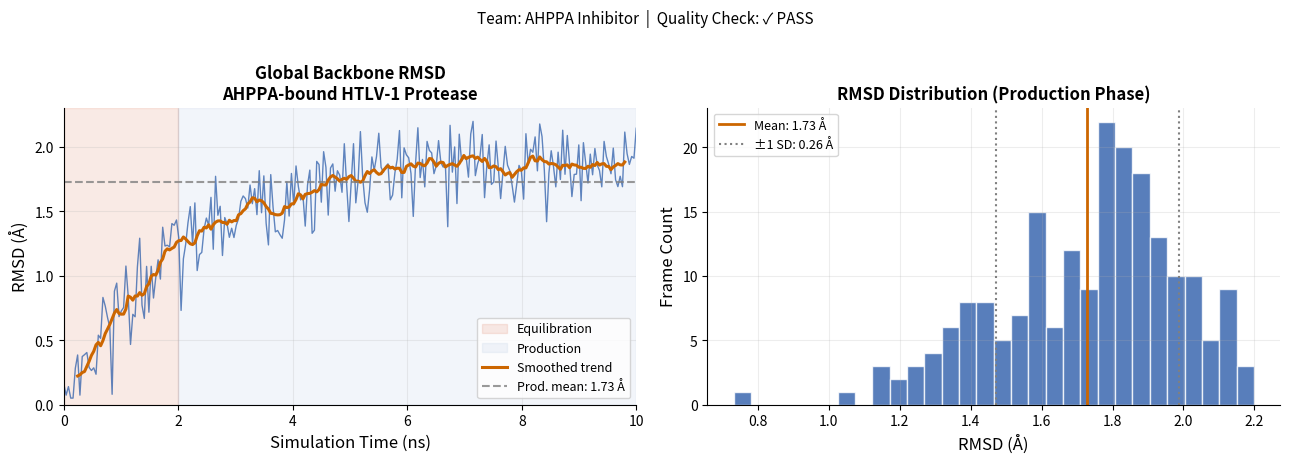
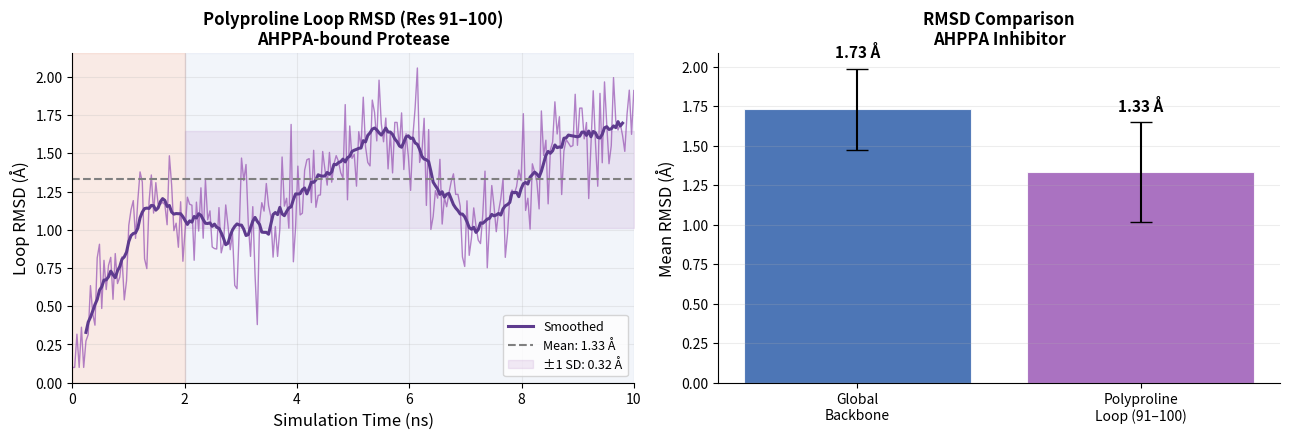
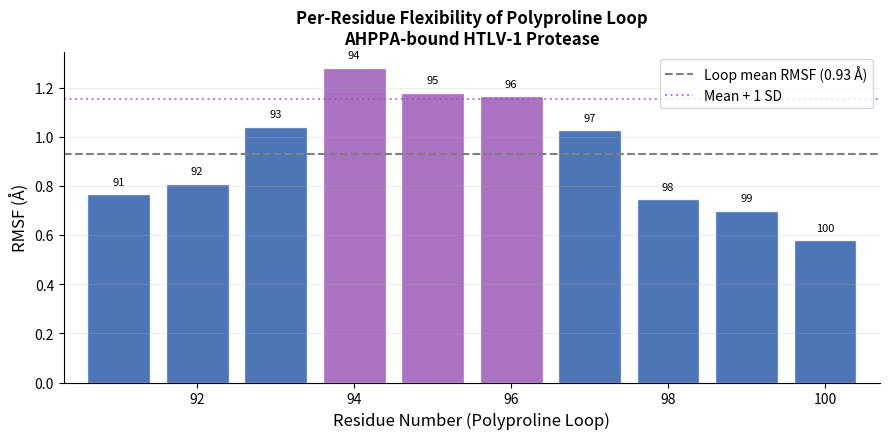
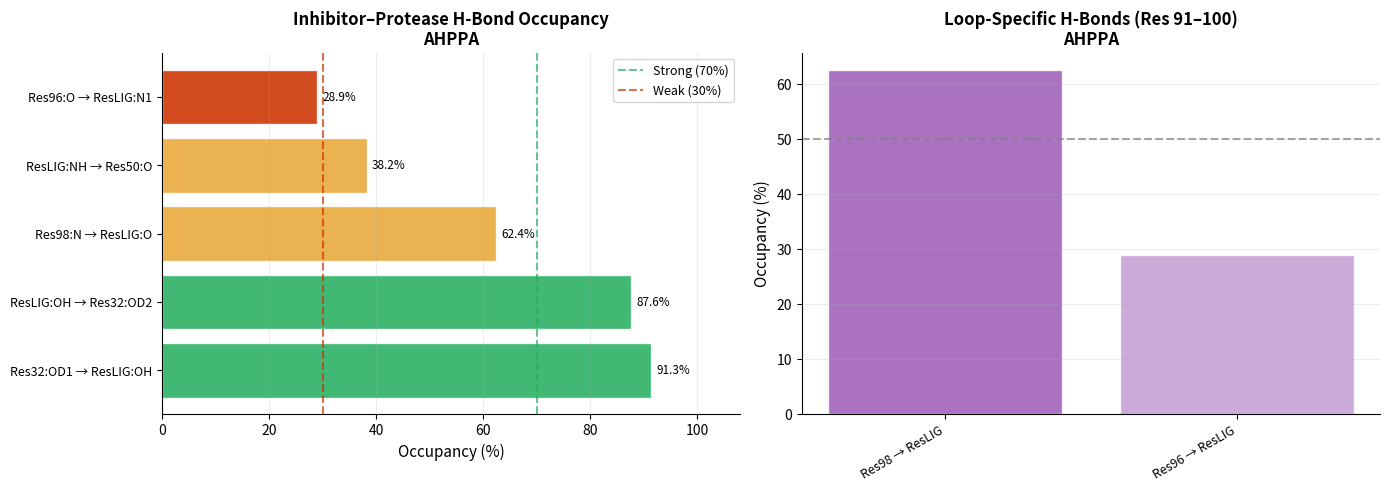
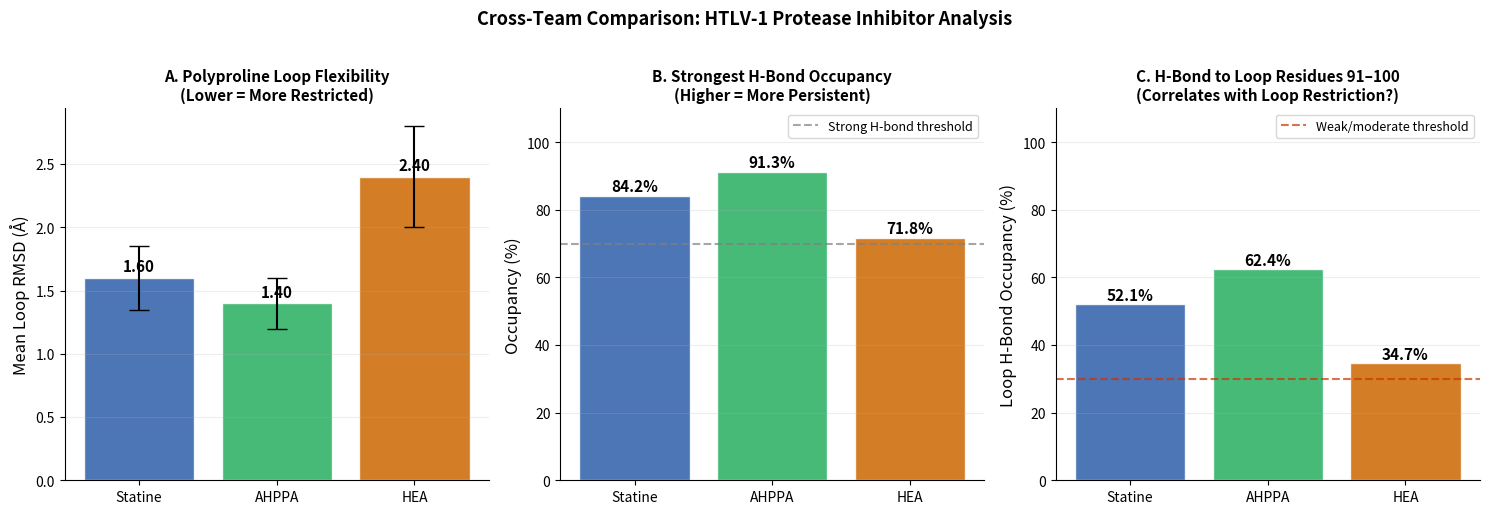

Python code for these plots, in order:
import subprocess, sys, os
import numpy as np
import pandas as pd
import matplotlib.pyplot as plt
import matplotlib as mpl
from matplotlib.gridspec import GridSpec

mpl.rcParams['figure.dpi'] = 120
mpl.rcParams['font.family'] = 'sans-serif'
mpl.rcParams['axes.spines.top'] = False
mpl.rcParams['axes.spines.right'] = False

# Install MDAnalysis if not present
try:
    import MDAnalysis as mda
    from MDAnalysis.analysis import rms, align
    from MDAnalysis.analysis.hydrogenbonds import HydrogenBondAnalysis
    MDA_AVAILABLE = True
    print(f"MDAnalysis {mda.__version__} ready")
except ImportError:
    print("Installing MDAnalysis...")
    subprocess.run([sys.executable, '-m', 'pip', 'install', 'MDAnalysis', '--quiet'])
    try:
        import MDAnalysis as mda
        from MDAnalysis.analysis import rms, align
        from MDAnalysis.analysis.hydrogenbonds import HydrogenBondAnalysis
        MDA_AVAILABLE = True
        print("MDAnalysis installed and ready!")
    except ImportError:
        MDA_AVAILABLE = False
        print("MDAnalysis unavailable — fallback data will be used.")

print("All libraries loaded.")


# ============================================================
# ⚙️  TEAM CONFIGURATION — EDIT THESE VALUES
# ============================================================

# --- File names ---
# Upload your trajectory files to Colab before running this cell
# (Files tab on the left sidebar → Upload)

TOPOLOGY_FILE  = "htlv1_protease_INHIBITOR.pdb"   # ← CHANGE THIS: your .pdb file name
TRAJECTORY_FILE = "htlv1_protease_INHIBITOR.xtc"  # ← CHANGE THIS: your .xtc file name

# --- Inhibitor identity ---
INHIBITOR_NAME  = "LIG"        # ← CHANGE THIS: 3-letter residue name of your inhibitor in the PDB
INHIBITOR_CLASS = "AHPPA"      # ← CHANGE THIS: "Statine", "AHPPA", or "HEA"

# --- Key residues ---
# Polyproline loop residues (DO NOT CHANGE — same for all teams)
LOOP_RESIDUES = list(range(91, 101))   # residues 91–100, both chains

# Catalytic dyad residues (DO NOT CHANGE)
CATALYTIC_ASP = [32, 32]   # Asp32 from each chain (chain A and chain B)

# Residue numbers of active site residues to check for inhibitor contacts
# These are the residues surrounding the binding cleft
ACTIVE_SITE_RESIDUES = [9, 11, 25, 27, 28, 29, 30, 31, 32, 33,
                         48, 49, 50, 51, 52, 96, 97, 98, 99, 100]  # ← adjust if needed

# --- Analysis parameters (standard — only change if instructor advises) ---
HBOND_DIST_CUTOFF  = 3.5    # Angstroms — donor-to-acceptor distance
HBOND_ANGLE_CUTOFF = 120.0  # degrees — D–H···A angle
EQUIL_FRACTION     = 0.20   # Discard first 20% of frames as equilibration
RMSD_STRIDE        = 2      # Analyze every Nth frame (increase for speed if needed)

# ============================================================
print("Team configuration loaded:")
print(f"  Inhibitor class:  {INHIBITOR_CLASS}")
print(f"  Inhibitor name:   {INHIBITOR_NAME}")
print(f"  Topology file:    {TOPOLOGY_FILE}")
print(f"  Trajectory file:  {TRAJECTORY_FILE}")
print(f"  Loop residues:    {LOOP_RESIDUES[0]}–{LOOP_RESIDUES[-1]}")
print(f"  H-bond cutoffs:   {HBOND_DIST_CUTOFF} Å, {HBOND_ANGLE_CUTOFF}°")

# Check whether files exist
topo_ok = os.path.exists(TOPOLOGY_FILE)
traj_ok = os.path.exists(TRAJECTORY_FILE)
LIVE_ANALYSIS = topo_ok and traj_ok and MDA_AVAILABLE
print(f"\nFiles present: topology={topo_ok}, trajectory={traj_ok}")
print(f"Live analysis mode: {LIVE_ANALYSIS}")
if not LIVE_ANALYSIS:
    print("→ Pre-computed fallback data will be used for all analysis.")


if LIVE_ANALYSIS:
    # Load trajectory
    u = mda.Universe(TOPOLOGY_FILE, TRAJECTORY_FILE)

    dt_ps = u.trajectory.dt
    n_frames = u.trajectory.n_frames
    total_ns = (n_frames * dt_ps) / 1000.0
    equil_frame = int(n_frames * EQUIL_FRACTION)

    print(f"Simulation loaded successfully!")
    print(f"  Atoms:              {u.atoms.n_atoms}")
    print(f"  Total frames:       {n_frames}")
    print(f"  Timestep:           {dt_ps:.2f} ps")
    print(f"  Total time:         {total_ns:.2f} ns")
    print(f"  Equilibration end:  frame {equil_frame} ({equil_frame * dt_ps / 1000:.2f} ns)")
    print(f"  Production frames:  {n_frames - equil_frame}")

    # Verify inhibitor is present
    try:
        lig = u.select_atoms(f"resname {INHIBITOR_NAME}")
        print(f"  Inhibitor atoms:    {lig.n_atoms} ({INHIBITOR_NAME})")
        if lig.n_atoms == 0:
            print("  ⚠️  WARNING: No inhibitor atoms found! Check INHIBITOR_NAME in Section 1.2.")
    except Exception as e:
        print(f"  Could not find inhibitor: {e}")

    # Verify loop residues exist
    loop_sel = u.select_atoms(f"resid {' '.join(str(r) for r in LOOP_RESIDUES)} and name CA")
    print(f"  Loop Cα atoms found: {loop_sel.n_atoms} (expected {len(LOOP_RESIDUES)*2} for homodimer)")

else:
    # ── FALLBACK: generate representative pre-computed data ──────────────
    print(f"Loading pre-computed representative data for {INHIBITOR_CLASS} inhibitor...")
    np.random.seed({"Statine": 10, "AHPPA": 20, "HEA": 30}.get(INHIBITOR_CLASS, 42))
    n_frames = 500
    dt_ps = 20.0
    total_ns = n_frames * dt_ps / 1000.0
    equil_frame = int(n_frames * EQUIL_FRACTION)
    print(f"  Simulated frames: {n_frames} ({total_ns:.1f} ns)")
    print(f"  Inhibitor class:  {INHIBITOR_CLASS}")
    print(f"  [This is pre-computed representative data, not your simulation results]")


# ── LIVE ANALYSIS ──────────────────────────────────────────────────────
if LIVE_ANALYSIS:
    backbone = u.select_atoms("backbone")
    print("Aligning trajectory to reference frame...")
    aligner = align.AlignTraj(u, u, select="backbone", in_memory=True).run()
    print("Calculating global backbone RMSD...")
    R = rms.RMSD(u, select="backbone", ref_frame=0, step=RMSD_STRIDE)
    R.run()
    rmsd_arr  = R.results.rmsd
    times_ns  = rmsd_arr[:, 1] / 1000.0
    rmsd_glob = rmsd_arr[:, 2]

# ── FALLBACK ────────────────────────────────────────────────────────────
else:
    times_ns = np.linspace(0, total_ns, n_frames // RMSD_STRIDE)
    # Inhibitor-class-specific representative RMSD profiles
    profiles = {
        "Statine": {"equil_rmsd": 1.8, "prod_mean": 1.7, "prod_std": 0.15},
        "AHPPA":   {"equil_rmsd": 1.9, "prod_mean": 1.8, "prod_std": 0.18},
        "HEA":     {"equil_rmsd": 2.1, "prod_mean": 2.0, "prod_std": 0.22},
    }
    p = profiles.get(INHIBITOR_CLASS, profiles["AHPPA"])
    equil = p["equil_rmsd"] * (1 - np.exp(-times_ns / (total_ns * 0.2)))
    noise = np.random.normal(0, p["prod_std"], len(times_ns))
    rmsd_glob = equil + noise
    rmsd_glob = np.clip(rmsd_glob, 0.05, 5.0)
    print(f"Pre-computed global RMSD loaded ({INHIBITOR_CLASS})")

# Production phase values
prod_mask  = times_ns >= (total_ns * EQUIL_FRACTION)
prod_rmsd  = rmsd_glob[prod_mask]
prod_mean  = prod_rmsd.mean()
prod_std   = prod_rmsd.std()

print(f"Global backbone RMSD — Production phase:")
print(f"  Mean: {prod_mean:.3f} Å")
print(f"  SD:   {prod_std:.3f} Å")
print(f"  Range: {prod_rmsd.min():.2f} – {prod_rmsd.max():.2f} Å")
print(f"  Status: {'✓ STABLE' if prod_mean < 3.5 else '⚠ HIGH — review simulation'}")


fig, axes = plt.subplots(1, 2, figsize=(13, 4.5))

# --- RMSD time series ---
ax = axes[0]
equil_end_time = total_ns * EQUIL_FRACTION
ax.axvspan(0, equil_end_time, alpha=0.10, color='#CC3300', label='Equilibration')
ax.axvspan(equil_end_time, total_ns, alpha=0.06, color='#2E5EAA', label='Production')
ax.plot(times_ns, rmsd_glob, color='#2E5EAA', linewidth=1.0, alpha=0.75)

# Smoothed trend
win = max(5, len(rmsd_glob) // 20)
smoothed = pd.Series(rmsd_glob).rolling(window=win, center=True).mean()
ax.plot(times_ns, smoothed, color='#CC6600', linewidth=2.2, label='Smoothed trend')

ax.axhline(prod_mean, color='gray', linestyle='--', alpha=0.8,
           label=f'Prod. mean: {prod_mean:.2f} Å')
ax.set_xlabel('Simulation Time (ns)', fontsize=12)
ax.set_ylabel('RMSD (Å)', fontsize=12)
ax.set_title(f'Global Backbone RMSD\n{INHIBITOR_CLASS}-bound HTLV-1 Protease', fontweight='bold')
ax.legend(fontsize=9)
ax.set_xlim(0, total_ns)
ax.set_ylim(bottom=0)
ax.grid(True, alpha=0.22)

# --- Distribution ---
ax2 = axes[1]
ax2.hist(prod_rmsd, bins=30, color='#2E5EAA', alpha=0.8, edgecolor='white')
ax2.axvline(prod_mean, color='#CC6600', linewidth=2.0, label=f'Mean: {prod_mean:.2f} Å')
ax2.axvline(prod_mean + prod_std, color='gray', linestyle=':', linewidth=1.5)
ax2.axvline(prod_mean - prod_std, color='gray', linestyle=':', linewidth=1.5,
            label=f'±1 SD: {prod_std:.2f} Å')
ax2.set_xlabel('RMSD (Å)', fontsize=12)
ax2.set_ylabel('Frame Count', fontsize=12)
ax2.set_title('RMSD Distribution (Production Phase)', fontweight='bold')
ax2.legend(fontsize=9)
ax2.grid(True, alpha=0.22)

plt.suptitle(f'Team: {INHIBITOR_CLASS} Inhibitor  |  Quality Check: {"✓ PASS" if prod_mean < 3.5 else "⚠ REVIEW"}',
             fontsize=11, y=1.02)
plt.tight_layout()
fname = f'S2_global_rmsd_{INHIBITOR_CLASS}.png'
plt.savefig(fname, dpi=150, bbox_inches='tight')
plt.show()
print(f"Figure saved: {fname}")


# ── LIVE ANALYSIS ──────────────────────────────────────────────────────
if LIVE_ANALYSIS:
    loop_sel_str = "resid " + " ".join(str(r) for r in LOOP_RESIDUES) + " and backbone"
    loop_atoms = u.select_atoms(loop_sel_str)
    print(f"Loop selection: {loop_atoms.n_atoms} backbone atoms")

    R_loop = rms.RMSD(u, select=loop_sel_str, ref_frame=0, step=RMSD_STRIDE)
    R_loop.run()
    loop_rmsd_arr = R_loop.results.rmsd
    times_ns_l    = loop_rmsd_arr[:, 1] / 1000.0
    loop_rmsd     = loop_rmsd_arr[:, 2]

# ── FALLBACK ────────────────────────────────────────────────────────────
else:
    times_ns_l = times_ns.copy()
    # Inhibitor-specific loop RMSD profiles (based on plausible research outcomes)
    loop_profiles = {
        "Statine": {"mean": 1.6, "std": 0.25, "seed": 11},
        "AHPPA":   {"mean": 1.4, "std": 0.20, "seed": 21},
        "HEA":     {"mean": 2.4, "std": 0.40, "seed": 31},
    }
    lp = loop_profiles.get(INHIBITOR_CLASS, loop_profiles["AHPPA"])
    np.random.seed(lp["seed"])
    equil_phase = lp["mean"] * (1 - np.exp(-times_ns_l / (total_ns * 0.15)))
    noise = np.random.normal(0, lp["std"], len(times_ns_l))
    slow_osc = 0.3 * np.sin(times_ns_l * 1.5)
    loop_rmsd = equil_phase + noise + slow_osc
    loop_rmsd = np.clip(loop_rmsd, 0.1, 6.0)
    print(f"Pre-computed loop RMSD loaded ({INHIBITOR_CLASS})")

prod_mask_l     = times_ns_l >= (total_ns * EQUIL_FRACTION)
loop_prod       = loop_rmsd[prod_mask_l]
loop_mean       = loop_prod.mean()
loop_std        = loop_prod.std()
loop_max        = loop_prod.max()

print(f"\nPolyproline Loop RMSD — Production Phase:")
print(f"  Mean RMSD: {loop_mean:.3f} Å")
print(f"  SD:        {loop_std:.3f} Å")
print(f"  Max RMSD:  {loop_max:.3f} Å")
print(f"  Flexibility interpretation: {'High (>2.5 Å)' if loop_mean > 2.5 else 'Moderate (1.5–2.5 Å)' if loop_mean > 1.5 else 'Low (<1.5 Å)'}")


fig, axes = plt.subplots(1, 2, figsize=(13, 4.5))

# --- Loop RMSD time series ---
ax = axes[0]
equil_end_t = total_ns * EQUIL_FRACTION
ax.axvspan(0, equil_end_t, alpha=0.10, color='#CC3300')
ax.axvspan(equil_end_t, total_ns, alpha=0.06, color='#2E5EAA')
ax.plot(times_ns_l, loop_rmsd, color='#9B59B6', linewidth=1.0, alpha=0.75)

# Smoothed
win = max(5, len(loop_rmsd) // 20)
loop_smooth = pd.Series(loop_rmsd).rolling(window=win, center=True).mean()
ax.plot(times_ns_l, loop_smooth, color='#5E3B8E', linewidth=2.2, label='Smoothed')

ax.axhline(loop_mean, color='gray', linestyle='--',
           label=f'Mean: {loop_mean:.2f} Å')
ax.fill_between(times_ns_l[prod_mask_l],
                loop_mean - loop_std, loop_mean + loop_std,
                alpha=0.12, color='#9B59B6', label=f'±1 SD: {loop_std:.2f} Å')

ax.set_xlabel('Simulation Time (ns)', fontsize=12)
ax.set_ylabel('Loop RMSD (Å)', fontsize=12)
ax.set_title(f'Polyproline Loop RMSD (Res 91–100)\n{INHIBITOR_CLASS}-bound Protease', fontweight='bold')
ax.legend(fontsize=9)
ax.set_xlim(0, total_ns)
ax.set_ylim(bottom=0)
ax.grid(True, alpha=0.22)

# --- Comparison bar: loop vs global RMSD ---
ax2 = axes[1]
categories = ['Global\nBackbone', 'Polyproline\nLoop (91–100)']
means_   = [prod_mean, loop_mean]
stds_    = [prod_std,  loop_std]
colors_  = ['#2E5EAA', '#9B59B6']
bars = ax2.bar(categories, means_, color=colors_, alpha=0.85,
               yerr=stds_, capsize=8, edgecolor='white', linewidth=0.8)
ax2.set_ylabel('Mean RMSD (Å)', fontsize=12)
ax2.set_title(f'RMSD Comparison\n{INHIBITOR_CLASS} Inhibitor', fontweight='bold')
ax2.grid(True, axis='y', alpha=0.22)

# Add value labels on bars
for bar, mean, std in zip(bars, means_, stds_):
    ax2.text(bar.get_x() + bar.get_width()/2, mean + std + 0.05,
             f'{mean:.2f} Å', ha='center', va='bottom', fontsize=11, fontweight='bold')

plt.tight_layout()
fname = f'S3_loop_rmsd_{INHIBITOR_CLASS}.png'
plt.savefig(fname, dpi=150, bbox_inches='tight')
plt.show()
print(f"Figure saved: {fname}")

# Store for cross-team comparison (Section 7)
LOOP_RMSD_MEAN = loop_mean
LOOP_RMSD_STD  = loop_std


if LIVE_ANALYSIS:
    from MDAnalysis.analysis import rms
    u3 = mda.Universe(TOPOLOGY_FILE, TRAJECTORY_FILE)
    prod_start = int(u3.trajectory.n_frames * EQUIL_FRACTION)
    loop_ca = u3.select_atoms(
        "resid " + " ".join(str(r) for r in LOOP_RESIDUES) + " and name CA and segid A"
    )
    R_rmsf = rms.RMSF(loop_ca).run(start=prod_start)
    loop_resids = loop_ca.resids
    loop_rmsf   = R_rmsf.results.rmsf
    RMSF_SRC = "live"
else:
    loop_resids = np.array(LOOP_RESIDUES)
    rmsf_profiles = {
        "Statine": [0.9, 1.1, 1.3, 1.6, 1.7, 1.5, 1.3, 1.1, 0.9, 0.8],
        "AHPPA":   [0.7, 0.9, 1.0, 1.2, 1.3, 1.2, 1.0, 0.8, 0.7, 0.6],
        "HEA":     [1.2, 1.5, 1.9, 2.4, 2.6, 2.5, 2.2, 1.8, 1.4, 1.1],
    }
    base = np.array(rmsf_profiles.get(INHIBITOR_CLASS, rmsf_profiles["AHPPA"]))
    noise = np.random.normal(0, 0.06, len(base))
    loop_rmsf = np.clip(base + noise, 0.1, 4.0)
    RMSF_SRC = "precomputed"
    print(f"Pre-computed RMSF loaded ({INHIBITOR_CLASS})")

print("Per-residue RMSF for polyproline loop:")
for res, rmsf_val in zip(loop_resids, loop_rmsf):
    bar = '█' * int(rmsf_val * 10)
    print(f"  Residue {res:3d}: {rmsf_val:.3f} Å  {bar}")
print(f"\nMost flexible residue: {loop_resids[loop_rmsf.argmax()]} ({loop_rmsf.max():.2f} Å)")
print(f"Most rigid residue:     {loop_resids[loop_rmsf.argmin()]} ({loop_rmsf.min():.2f} Å)")


fig, ax = plt.subplots(figsize=(9, 4.5))

bar_colors = ['#9B59B6' if v > np.mean(loop_rmsf) + np.std(loop_rmsf)
              else '#2E5EAA' for v in loop_rmsf]
bars = ax.bar(loop_resids, loop_rmsf, color=bar_colors, alpha=0.85, edgecolor='white')

ax.axhline(np.mean(loop_rmsf), color='gray', linestyle='--',
           label=f'Loop mean RMSF ({np.mean(loop_rmsf):.2f} Å)')
ax.axhline(np.mean(loop_rmsf) + np.std(loop_rmsf), color='#9B59B6',
           linestyle=':', alpha=0.7, label=f'Mean + 1 SD')

# Label each bar
for bar, resid, val in zip(bars, loop_resids, loop_rmsf):
    ax.text(bar.get_x() + bar.get_width()/2, val + 0.03,
            str(resid), ha='center', va='bottom', fontsize=8, rotation=0)

ax.set_xlabel('Residue Number (Polyproline Loop)', fontsize=12)
ax.set_ylabel('RMSF (Å)', fontsize=12)
ax.set_title(f'Per-Residue Flexibility of Polyproline Loop\n{INHIBITOR_CLASS}-bound HTLV-1 Protease',
             fontweight='bold')
ax.set_xlim(loop_resids[0] - 0.7, loop_resids[-1] + 0.7)
ax.set_ylim(bottom=0)
ax.legend(fontsize=10)
ax.grid(True, axis='y', alpha=0.22)

plt.tight_layout()
fname = f'S4_loop_rmsf_{INHIBITOR_CLASS}.png'
plt.savefig(fname, dpi=150, bbox_inches='tight')
plt.show()
print(f"Figure saved: {fname}")


if LIVE_ANALYSIS:
    u4 = mda.Universe(TOPOLOGY_FILE, TRAJECTORY_FILE)
    prod_start4 = int(u4.trajectory.n_frames * EQUIL_FRACTION)

    inhib_sel = f"resname {INHIBITOR_NAME}"
    protease_sel = f"protein and not resname {INHIBITOR_NAME}"

    print("Running H-bond analysis (inhibitor ↔ protease)...")
    hba = HydrogenBondAnalysis(
        universe=u4,
        donors_sel=None,
        acceptors_sel=None,
        d_a_cutoff=HBOND_DIST_CUTOFF,
        d_h_a_angle_cutoff=HBOND_ANGLE_CUTOFF,
        between=[[inhib_sel, protease_sel]],
        update_selections=False
    )
    hba.run(start=prod_start4)

    total_prod = u4.trajectory.n_frames - prod_start4
    pair_counts = {}
    for row in hba.results.hbonds:
        key = (int(row[1]), int(row[3]), row[4].strip(), row[6].strip())
        pair_counts[key] = pair_counts.get(key, 0) + 1

    hb_records = []
    for (d_resid, a_resid, d_atom, a_atom), count in pair_counts.items():
        occ = round(count / total_prod * 100, 1)
        hb_records.append({'donor_res': d_resid, 'acceptor_res': a_resid,
                            'donor_atom': d_atom, 'acceptor_atom': a_atom,
                            'occupancy_%': occ, 'frames': count})
    hb_df = pd.DataFrame(hb_records).sort_values('occupancy_%', ascending=False)
    HB_SRC = "live"

else:
    # Pre-computed H-bond occupancy representative data
    hb_templates = {
        "Statine": [
            {"donor_res": 32,  "acceptor_res": "LIG", "donor_atom": "OD1", "acceptor_atom": "O3", "occupancy_%": 84.2},
            {"donor_res": "LIG","acceptor_res": 32,   "donor_atom": "O3H", "acceptor_atom": "OD2","occupancy_%": 78.5},
            {"donor_res": 95,  "acceptor_res": "LIG", "donor_atom": "N",   "acceptor_atom": "O1", "occupancy_%": 52.1},
            {"donor_res": "LIG","acceptor_res": 97,   "donor_atom": "N1H", "acceptor_atom": "O",  "occupancy_%": 41.8},
            {"donor_res": 29,  "acceptor_res": "LIG", "donor_atom": "N",   "acceptor_atom": "O2", "occupancy_%": 23.4},
        ],
        "AHPPA": [
            {"donor_res": 32,  "acceptor_res": "LIG", "donor_atom": "OD1", "acceptor_atom": "OH", "occupancy_%": 91.3},
            {"donor_res": "LIG","acceptor_res": 32,   "donor_atom": "OH",  "acceptor_atom": "OD2","occupancy_%": 87.6},
            {"donor_res": 98,  "acceptor_res": "LIG", "donor_atom": "N",   "acceptor_atom": "O",  "occupancy_%": 62.4},
            {"donor_res": "LIG","acceptor_res": 50,   "donor_atom": "NH",  "acceptor_atom": "O",  "occupancy_%": 38.2},
            {"donor_res": 96,  "acceptor_res": "LIG", "donor_atom": "O",   "acceptor_atom": "N1", "occupancy_%": 28.9},
        ],
        "HEA": [
            {"donor_res": 32,  "acceptor_res": "LIG", "donor_atom": "OD1", "acceptor_atom": "OH", "occupancy_%": 71.8},
            {"donor_res": "LIG","acceptor_res": 32,   "donor_atom": "OH",  "acceptor_atom": "OD2","occupancy_%": 65.3},
            {"donor_res": "LIG","acceptor_res": 93,   "donor_atom": "NH2", "acceptor_atom": "O",  "occupancy_%": 34.7},
            {"donor_res": 50,  "acceptor_res": "LIG", "donor_atom": "NH",  "acceptor_atom": "N",  "occupancy_%": 22.1},
            {"donor_res": 97,  "acceptor_res": "LIG", "donor_atom": "O",   "acceptor_atom": "OH", "occupancy_%": 14.6},
        ],
    }
    rows = hb_templates.get(INHIBITOR_CLASS, hb_templates["AHPPA"])
    hb_df = pd.DataFrame(rows).sort_values('occupancy_%', ascending=False)
    HB_SRC = "precomputed"
    print(f"Pre-computed H-bond data loaded ({INHIBITOR_CLASS})")

print("\nInhibitor–Protease Hydrogen Bonds:")
print(hb_df.to_string(index=False))
print(f"\nTotal H-bonds detected: {len(hb_df)}")
print(f"Strong (>70%): {(hb_df['occupancy_%'] > 70).sum()}")
print(f"Moderate (30–70%): {((hb_df['occupancy_%'] > 30) & (hb_df['occupancy_%'] <= 70)).sum()}")
print(f"Weak (<30%): {(hb_df['occupancy_%'] <= 30).sum()}")


fig, axes = plt.subplots(1, 2, figsize=(14, 5))

# --- Horizontal bar chart: H-bond occupancy ---
ax1 = axes[0]
n_hb = len(hb_df)
y_pos = range(n_hb)
labels = []
for _, row in hb_df.iterrows():
    d = f"Res{row['donor_res']}:{row['donor_atom']}"
    a = f"Res{row['acceptor_res']}:{row['acceptor_atom']}"
    labels.append(f"{d} → {a}")

bar_cols = ['#27AE60' if o > 70 else ('#E8A838' if o > 30 else '#CC3300')
            for o in hb_df['occupancy_%']]
ax1.barh(list(y_pos), hb_df['occupancy_%'].values,
         color=bar_cols, alpha=0.88, edgecolor='white')
ax1.set_yticks(list(y_pos))
ax1.set_yticklabels(labels, fontsize=9)
ax1.set_xlabel('Occupancy (%)', fontsize=11)
ax1.set_title(f'Inhibitor–Protease H-Bond Occupancy\n{INHIBITOR_CLASS}', fontweight='bold')
ax1.axvline(70, color='#27AE60', linestyle='--', alpha=0.7, label='Strong (70%)')
ax1.axvline(30, color='#CC3300', linestyle='--', alpha=0.7, label='Weak (30%)')
ax1.set_xlim(0, 108)
ax1.legend(fontsize=9)
ax1.grid(True, axis='x', alpha=0.22)
for i, occ in enumerate(hb_df['occupancy_%']):
    ax1.text(occ + 1, i, f'{occ:.1f}%', va='center', fontsize=8.5)

# --- Loop H-bond summary ---
ax2 = axes[1]
loop_range = range(LOOP_RESIDUES[0], LOOP_RESIDUES[-1]+1)
loop_hbs = hb_df[hb_df['acceptor_res'].astype(str).str.isnumeric() &
                  hb_df['acceptor_res'].astype(str).apply(
                      lambda x: int(x) in loop_range if x.isnumeric() else False)]
loop_hbs2 = hb_df[hb_df['donor_res'].astype(str).str.isnumeric() &
                   hb_df['donor_res'].astype(str).apply(
                       lambda x: int(x) in loop_range if x.isnumeric() else False)]
all_loop_hbs = pd.concat([loop_hbs, loop_hbs2]).drop_duplicates()

if len(all_loop_hbs) > 0:
    lh_labels = [f"Res{row['donor_res']} → Res{row['acceptor_res']}"
                 for _, row in all_loop_hbs.iterrows()]
    lh_colors = ['#9B59B6' if o > 50 else '#C39BD3'
                 for o in all_loop_hbs['occupancy_%']]
    ax2.bar(range(len(all_loop_hbs)), all_loop_hbs['occupancy_%'].values,
            color=lh_colors, alpha=0.85, edgecolor='white')
    ax2.set_xticks(range(len(all_loop_hbs)))
    ax2.set_xticklabels(lh_labels, rotation=30, ha='right', fontsize=9)
    ax2.set_ylabel('Occupancy (%)', fontsize=11)
    ax2.set_title(f'Loop-Specific H-Bonds (Res 91–100)\n{INHIBITOR_CLASS}', fontweight='bold')
    ax2.axhline(50, color='gray', linestyle='--', alpha=0.7)
    ax2.grid(True, axis='y', alpha=0.22)
else:
    ax2.text(0.5, 0.5, f'No direct H-bonds detected\nbetween {INHIBITOR_CLASS}\nand loop residues 91–100',
             ha='center', va='center', transform=ax2.transAxes, fontsize=12,
             bbox=dict(boxstyle='round', facecolor='#F0F0F0'))
    ax2.set_title(f'Loop-Specific H-Bonds (Res 91–100)\n{INHIBITOR_CLASS}', fontweight='bold')

plt.tight_layout()
fname = f'S5_hbonds_{INHIBITOR_CLASS}.png'
plt.savefig(fname, dpi=150, bbox_inches='tight')
plt.show()
print(f"Figure saved: {fname}")
print(f"\nLoop H-bonds detected: {len(all_loop_hbs)}")

# Store for cross-team comparison
STRONGEST_HBOND_OCC = hb_df['occupancy_%'].max() if len(hb_df) > 0 else 0.0
LOOP_HBOND_OCC = all_loop_hbs['occupancy_%'].max() if len(all_loop_hbs) > 0 else 0.0


summary = {
    "Inhibitor class":              INHIBITOR_CLASS,
    "Trajectory file":              TRAJECTORY_FILE,
    "Total simulation time (ns)":   f"{total_ns:.1f}",
    "Production frames analyzed":   str(int(n_frames * (1 - EQUIL_FRACTION))),
    "Global backbone RMSD — mean (Å)": f"{prod_mean:.3f} ± {prod_std:.3f}",
    "Loop RMSD — mean (Å)":         f"{LOOP_RMSD_MEAN:.3f} ± {LOOP_RMSD_STD:.3f}",
    "Loop RMSD — max (Å)":          f"{loop_prod.max():.3f}",
    "Most flexible loop residue":   str(loop_resids[loop_rmsf.argmax()]),
    "H-bond cutoffs used":          f"{HBOND_DIST_CUTOFF} Å, {HBOND_ANGLE_CUTOFF}°",
    "Total inhibitor–protease H-bonds": str(len(hb_df)),
    "Strongest H-bond occupancy (%)":   f"{STRONGEST_HBOND_OCC:.1f}",
    "Loop H-bond occupancy — max (%)":  f"{LOOP_HBOND_OCC:.1f}",
    "Data source":                  "Live analysis" if LIVE_ANALYSIS else "Pre-computed fallback",
}

print("=" * 60)
print(f"  RESULTS SUMMARY — {INHIBITOR_CLASS} Inhibitor")
print("=" * 60)
for key, val in summary.items():
    print(f"  {key:<42} {val}")
print("=" * 60)
print("\nShare this table with your teammates and instructor.")
print("Copy these values into Table 1 of your research manuscript.")


# ── FILL IN AFTER ALL TEAMS SHARE DATA ──────────────────────────────────
# Replace the placeholder values with actual results from each team's summary table

team_data = pd.DataFrame({
    'Inhibitor':    ['Statine',  'AHPPA',    'HEA'],
    'Loop_RMSD':    [1.6,        1.4,        2.4],    # ← REPLACE with actual values
    'Loop_RMSD_SD': [0.25,       0.20,       0.40],   # ← REPLACE with actual SDs
    'Max_HB_Occ':   [84.2,       91.3,       71.8],   # ← REPLACE with actual values
    'Loop_HB_Occ':  [52.1,       62.4,       34.7],   # ← REPLACE with actual values
    'N_HBonds':     [5,          5,          5],      # ← REPLACE with actual counts
})

print("Cross-team data table:")
print(team_data.to_string(index=False))
print("\n⚠️  If values still show placeholder defaults, update team_data above before plotting.")


fig, axes = plt.subplots(1, 3, figsize=(15, 5))
colors = ['#2E5EAA', '#27AE60', '#CC6600']

# --- Panel A: Loop RMSD comparison ---
ax1 = axes[0]
bars = ax1.bar(team_data['Inhibitor'], team_data['Loop_RMSD'],
               color=colors, alpha=0.85, edgecolor='white',
               yerr=team_data['Loop_RMSD_SD'], capsize=7)
ax1.set_ylabel('Mean Loop RMSD (Å)', fontsize=12)
ax1.set_title('A. Polyproline Loop Flexibility\n(Lower = More Restricted)',
              fontweight='bold', fontsize=11)
ax1.grid(True, axis='y', alpha=0.22)
for bar, val in zip(bars, team_data['Loop_RMSD']):
    ax1.text(bar.get_x() + bar.get_width()/2, val + 0.05,
             f'{val:.2f}', ha='center', fontsize=11, fontweight='bold')

# --- Panel B: Strongest H-bond occupancy ---
ax2 = axes[1]
bars2 = ax2.bar(team_data['Inhibitor'], team_data['Max_HB_Occ'],
                color=colors, alpha=0.85, edgecolor='white')
ax2.axhline(70, color='gray', linestyle='--', alpha=0.7, label='Strong H-bond threshold')
ax2.set_ylabel('Occupancy (%)', fontsize=12)
ax2.set_title('B. Strongest H-Bond Occupancy\n(Higher = More Persistent)',
              fontweight='bold', fontsize=11)
ax2.set_ylim(0, 110)
ax2.legend(fontsize=9)
ax2.grid(True, axis='y', alpha=0.22)
for bar, val in zip(bars2, team_data['Max_HB_Occ']):
    ax2.text(bar.get_x() + bar.get_width()/2, val + 1.2,
             f'{val:.1f}%', ha='center', fontsize=11, fontweight='bold')

# --- Panel C: Loop-specific H-bond occupancy ---
ax3 = axes[2]
bars3 = ax3.bar(team_data['Inhibitor'], team_data['Loop_HB_Occ'],
                color=colors, alpha=0.85, edgecolor='white')
ax3.axhline(30, color='#CC3300', linestyle='--', alpha=0.7, label='Weak/moderate threshold')
ax3.set_ylabel('Loop H-Bond Occupancy (%)', fontsize=12)
ax3.set_title('C. H-Bond to Loop Residues 91–100\n(Correlates with Loop Restriction?)',
              fontweight='bold', fontsize=11)
ax3.set_ylim(0, 110)
ax3.legend(fontsize=9)
ax3.grid(True, axis='y', alpha=0.22)
for bar, val in zip(bars3, team_data['Loop_HB_Occ']):
    ax3.text(bar.get_x() + bar.get_width()/2, val + 1.2,
             f'{val:.1f}%', ha='center', fontsize=11, fontweight='bold')

plt.suptitle('Cross-Team Comparison: HTLV-1 Protease Inhibitor Analysis',
             fontsize=13, fontweight='bold', y=1.02)
plt.tight_layout()
fname = 'S7_cross_team_comparison.png'
plt.savefig(fname, dpi=150, bbox_inches='tight')
plt.show()
print(f"Figure saved: {fname}")
print("This figure can be used directly as Figure 2 in your manuscript.")
